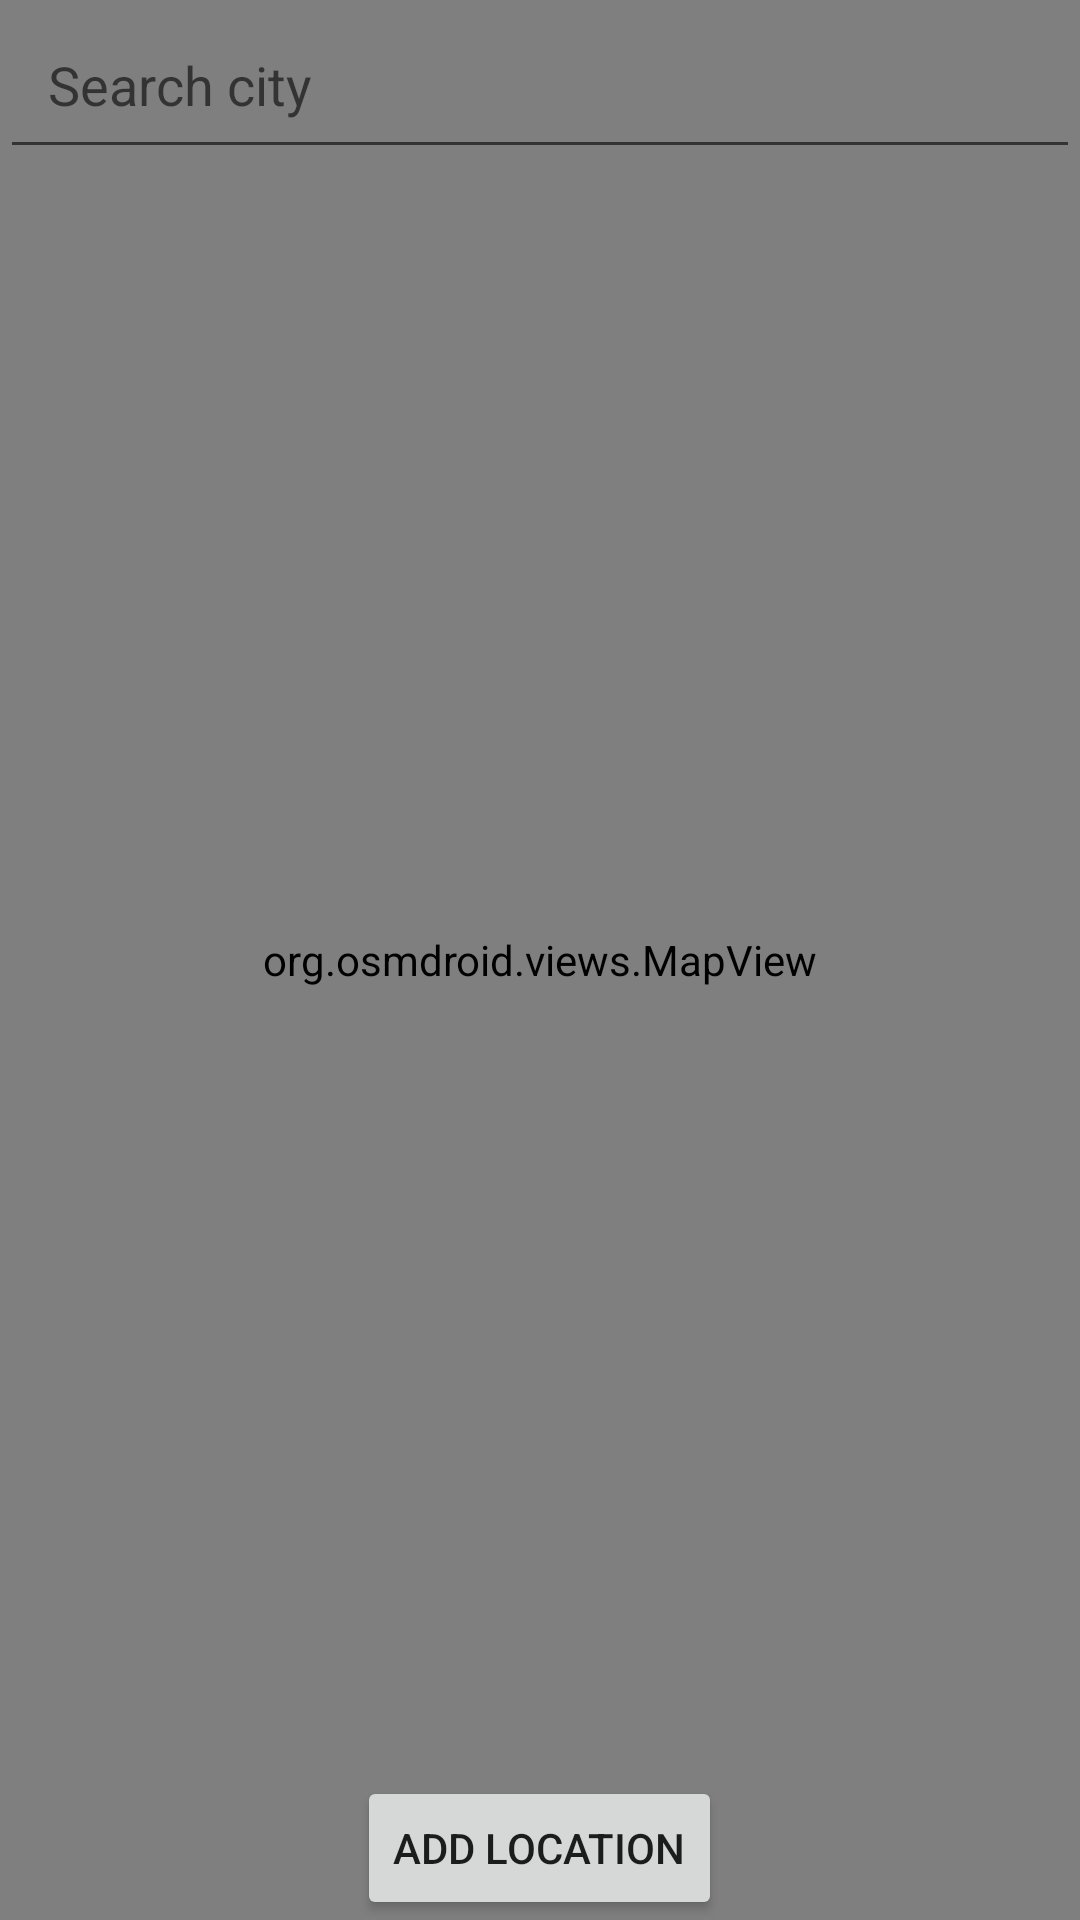

Write the Android layout XML for this screen, with the resource values it uses.
<!-- AndroidManifest.xml: application theme Theme.Climatic -->
<!-- res/layout/activity_map.xml -->
<RelativeLayout xmlns:android="http://schemas.android.com/apk/res/android"
    xmlns:tools="http://schemas.android.com/tools"
    android:layout_width="match_parent"
    android:layout_height="match_parent"
    tools:context=".map.view.MapActivity">

    <org.osmdroid.views.MapView
        android:id="@+id/map"
        android:layout_width="match_parent"
        android:layout_height="match_parent" />

    <AutoCompleteTextView
        android:id="@+id/autocomplete_city"
        android:layout_width="match_parent"
        android:layout_height="wrap_content"
        android:hint="Search city"
        android:padding="16dp" />


    <Button
        android:id="@+id/btn_add_location"
        android:layout_width="wrap_content"
        android:layout_height="wrap_content"
        android:layout_alignParentBottom="true"
        android:layout_centerHorizontal="true"
        android:text="Add Location" />
</RelativeLayout>
<!-- resources referenced by this layout -->
<resources>
  <style name="Theme.Climatic" parent="Base.Theme.Climatic" />
  <style name="Base.Theme.Climatic" parent="Theme.AppCompat.DayNight.NoActionBar">
          
          
      </style>
</resources>
